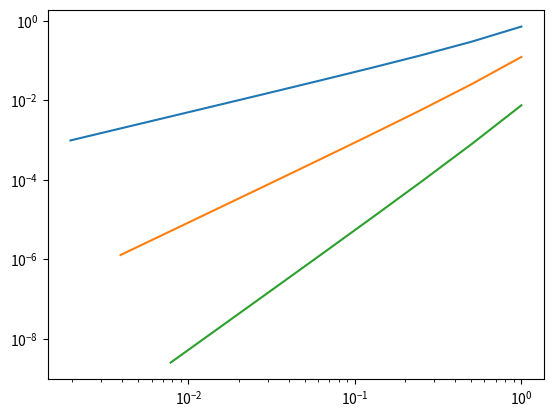

The matplotlib source for this figure:
import numpy as np
from matplotlib import pyplot

def neville_scheme(knotes, f, x):

    n = len(knotes)

    p = np.zeros((n,n))

    for k in range(n):
        for i in range(n-k):
            if k == 0:
                p[k, i] = f[i]
            else:
                p[k, i] = ((x - knotes[i+k])*p[k-1, i] - (x - knotes[i])*p[k-1, i+1])/(knotes[i]-knotes[i+k])

    return p


knotes = np.array([0, 1, 4])
values = np.array([0, 2, 8])
x = 3

p = neville_scheme(knotes, values, x)
print(np.transpose(p))


def f(h):
    return (np.exp(h) - 1)/h

I = 10
knotes = np.empty(I)
values = np.empty(I)

for i in range(I):
    knotes[i] = np.exp2(-i)
    values[i] = f(knotes[i])

p = neville_scheme(knotes, values, 0)
p = np.transpose(p)
print(np.transpose(p))

pyplot.loglog(knotes[0:I], abs(p[0:I,0]-1))
pyplot.loglog(knotes[0:I-1], abs(p[0:I-1,1]-1))
pyplot.loglog(knotes[0:I-2], abs(p[0:I-2,2]-1))

pyplot.show()